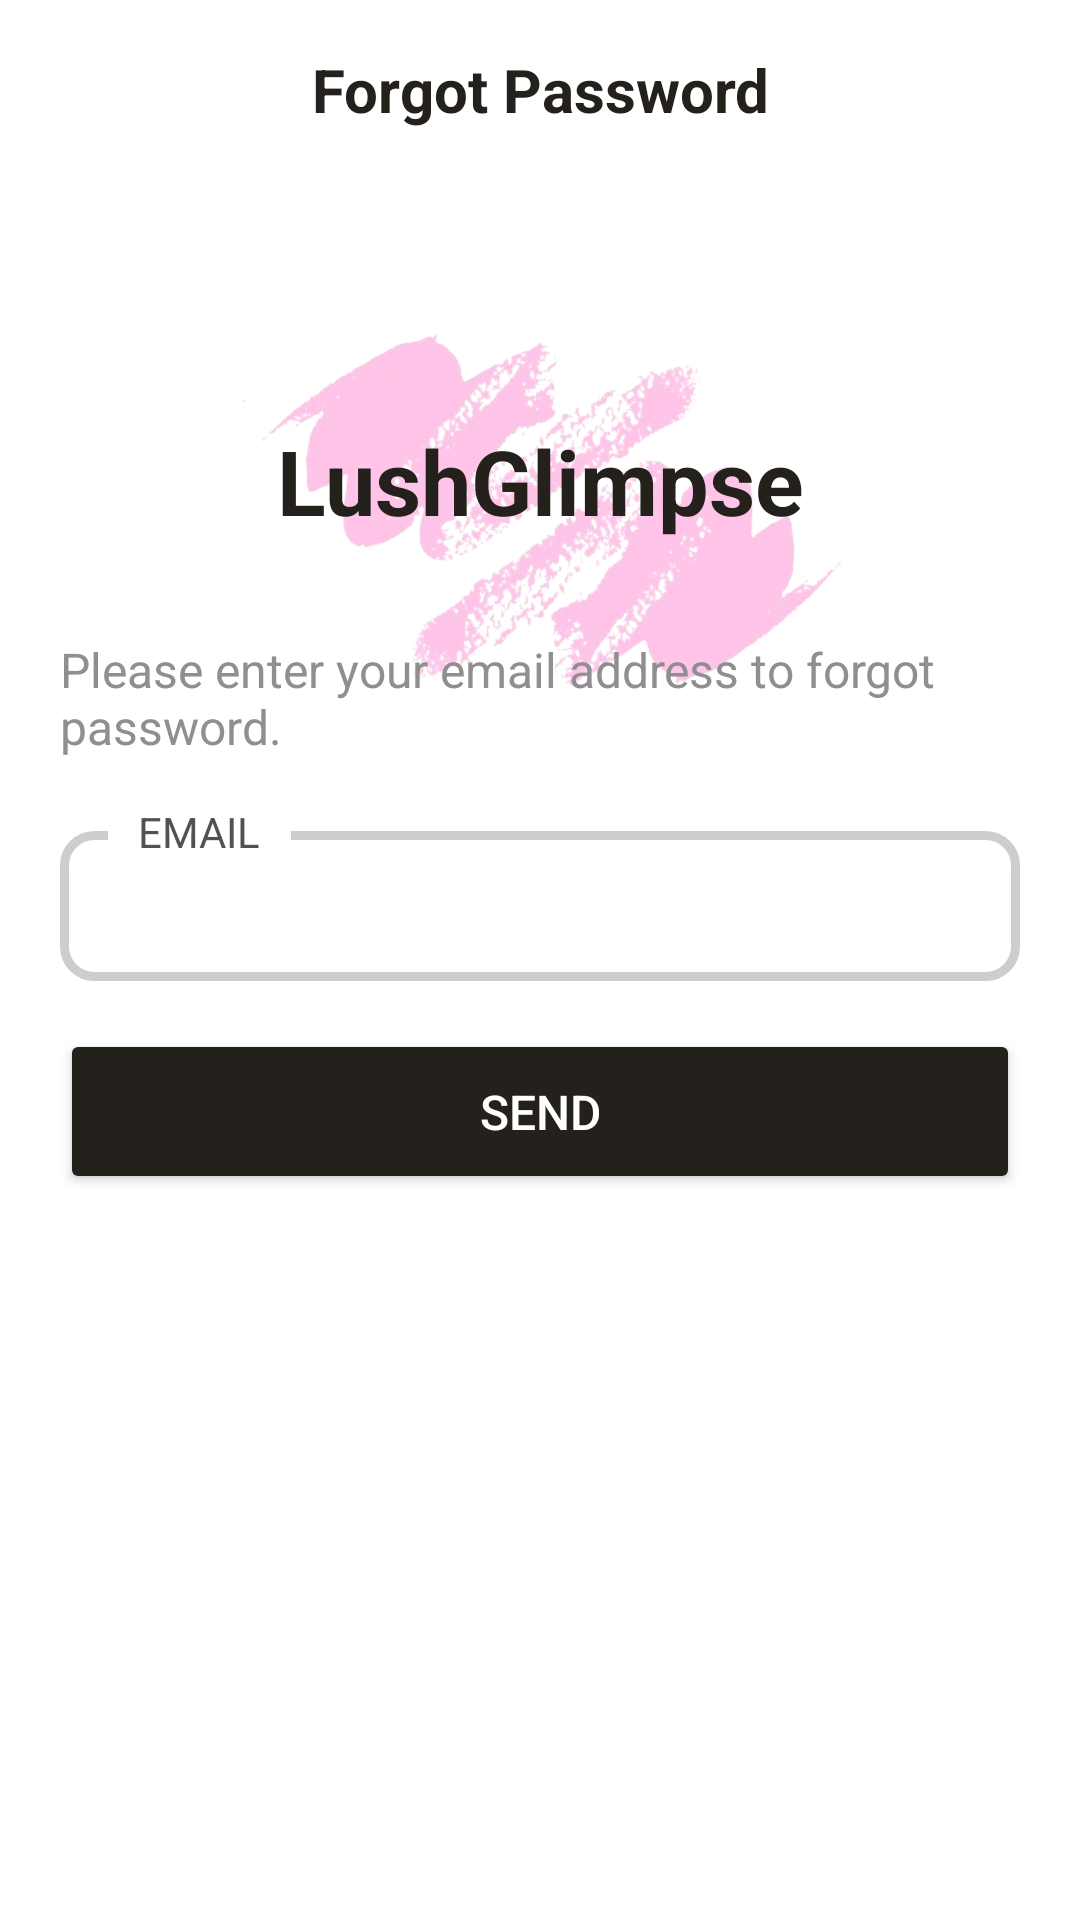

The Android layout XML behind this screen, and the referenced resources:
<!-- AndroidManifest.xml: activity theme custom_top_bar -->
<!-- res/layout/activity_forgot_password.xml -->
<?xml version="1.0" encoding="utf-8"?>
<androidx.constraintlayout.widget.ConstraintLayout xmlns:android="http://schemas.android.com/apk/res/android"
    xmlns:app="http://schemas.android.com/apk/res-auto"
    xmlns:tools="http://schemas.android.com/tools"
    android:layout_width="match_parent"
    android:layout_height="match_parent"
    android:background="@color/white"
    tools:context=".ForgotPasswordActivity">

    <androidx.appcompat.widget.Toolbar
        android:id="@+id/toolbar2"
        android:layout_width="match_parent"
        android:layout_height="60dp"
        android:background="@color/white"
        android:elevation="2dp"
        android:minHeight="?attr/actionBarSize"
        android:theme="?attr/actionBarTheme"
        app:layout_constraintEnd_toEndOf="parent"
        app:layout_constraintStart_toStartOf="parent"
        app:layout_constraintTop_toTopOf="parent"
        app:titleMarginStart="50dp"
        app:titleTextAppearance="@style/TextAppearance.AppCompat.Medium"
        app:titleTextColor="@color/Main">

        <TextView
            android:id="@+id/textView45"
            android:layout_width="wrap_content"
            android:layout_height="wrap_content"
            android:layout_gravity="center"
            android:gravity="center"
            android:text="Forgot Password"
            android:textColor="@color/Main_2"
            android:textSize="20sp"
            android:textStyle="bold"
            tools:layout_editor_absoluteX="16dp"
            tools:layout_editor_absoluteY="20dp" />

        <ImageView
            android:id="@+id/ForgotBackButton"
            android:layout_width="wrap_content"
            android:layout_height="wrap_content"
            android:layout_gravity="center|left"
            android:background="@color/white"
            android:backgroundTint="@color/white"
            android:tint="@color/Main_2"
            app:srcCompat="@drawable/baseline_arrow_back_ios_new_24"
            tools:layout_editor_absoluteX="6dp"
            tools:layout_editor_absoluteY="60dp" />
    </androidx.appcompat.widget.Toolbar>


    <ScrollView
        android:layout_width="match_parent"
        android:layout_height="match_parent"
        android:layout_marginTop="60dp"
        android:background="@color/white"
        app:layout_constraintBottom_toBottomOf="parent"
        app:layout_constraintEnd_toEndOf="parent"
        app:layout_constraintStart_toStartOf="parent"
        app:layout_constraintTop_toBottomOf="@+id/toolbar2">

        <LinearLayout
            android:layout_width="match_parent"
            android:layout_height="wrap_content"
            android:background="@color/white"
            android:orientation="vertical">

            <androidx.constraintlayout.widget.ConstraintLayout
                android:layout_width="match_parent"
                android:layout_height="match_parent"
                android:background="@color/white">

                <ImageView
                    android:id="@+id/imageView2"
                    android:layout_width="wrap_content"
                    android:layout_height="200dp"
                    android:layout_marginTop="-80dp"
                    app:layout_constraintEnd_toEndOf="@+id/textView4"
                    app:layout_constraintStart_toStartOf="@+id/textView4"
                    app:layout_constraintTop_toTopOf="@+id/textView4"
                    app:srcCompat="@drawable/logo_bg" />

                <TextView
                    android:id="@+id/textView4"
                    android:layout_width="wrap_content"
                    android:layout_height="wrap_content"
                    android:layout_marginTop="80dp"
                    android:text="@string/app_name"
                    android:textColor="@color/Main_2"
                    android:textSize="30sp"
                    android:textStyle="bold"
                    app:layout_constraintEnd_toEndOf="parent"
                    app:layout_constraintStart_toStartOf="parent"
                    app:layout_constraintTop_toTopOf="parent" />

                <TextView
                    android:id="@+id/textView12"
                    android:layout_width="300dp"
                    android:layout_height="wrap_content"
                    android:layout_marginStart="20dp"
                    android:layout_marginTop="32dp"
                    android:text="Please enter your email address to forgot password."
                    android:textColor="@color/light_hint"
                    android:textSize="16sp"
                    app:layout_constraintEnd_toEndOf="parent"
                    app:layout_constraintHorizontal_bias="0.0"
                    app:layout_constraintStart_toStartOf="parent"
                    app:layout_constraintTop_toBottomOf="@+id/textView4" />

                <EditText
                    android:id="@+id/ForgotEmail"
                    android:layout_width="match_parent"
                    android:layout_height="50dp"
                    android:layout_marginLeft="20dp"
                    android:layout_marginTop="24dp"
                    android:layout_marginRight="20dp"
                    android:background="@drawable/signin_boxes"
                    android:drawableStart="@drawable/baseline_email_24"
                    android:drawablePadding="10dp"
                    android:drawableTint="@color/Main_2"
                    android:ems="10"
                    android:inputType="textEmailAddress"
                    android:padding="10dp"
                    android:textColor="@color/Main_2"
                    app:layout_constraintEnd_toEndOf="parent"
                    app:layout_constraintStart_toStartOf="parent"
                    app:layout_constraintTop_toBottomOf="@+id/textView12" />

                <TextView
                    android:id="@+id/textView13"
                    android:layout_width="wrap_content"
                    android:layout_height="wrap_content"
                    android:layout_marginStart="16dp"
                    android:background="@color/white"
                    android:paddingLeft="10dp"
                    android:paddingRight="10dp"
                    android:text="EMAIL"
                    android:textColor="@color/hint"
                    android:textSize="14sp"
                    app:layout_constraintBottom_toTopOf="@+id/ForgotEmail"
                    app:layout_constraintEnd_toEndOf="@+id/ForgotEmail"
                    app:layout_constraintHorizontal_bias="0.0"
                    app:layout_constraintStart_toStartOf="@+id/ForgotEmail"
                    app:layout_constraintTop_toTopOf="@+id/ForgotEmail" />

                <Button
                    android:id="@+id/ForgotSendButton"
                    android:layout_width="match_parent"
                    android:layout_height="55dp"
                    android:layout_marginLeft="20dp"
                    android:layout_marginTop="16dp"
                    android:layout_marginRight="20dp"
                    android:backgroundTint="@color/Main_2"
                    android:text="Send"
                    android:textColor="@color/white"
                    android:textSize="16sp"
                    app:cornerRadius="10dp"
                    app:layout_constraintEnd_toEndOf="parent"
                    app:layout_constraintStart_toStartOf="parent"
                    app:layout_constraintTop_toBottomOf="@+id/ForgotEmail" />

            </androidx.constraintlayout.widget.ConstraintLayout>
        </LinearLayout>
    </ScrollView>


</androidx.constraintlayout.widget.ConstraintLayout>
<!-- resources referenced by this layout -->
<resources>
  <color name="Main">#FFE1F3</color>
  <color name="Main_2">#24211C</color>
  <color name="hint">#525252</color>
  <color name="light_hint">#8F8F8F</color>
  <color name="white">#FFFFFFFF</color>
  <!-- drawable logo_bg: png bitmap (drawable, 133792 bytes) -->
  <!-- drawable signin_boxes (drawable) -->
  <?xml version="1.0" encoding="utf-8"?>
  <shape xmlns:android="http://schemas.android.com/apk/res/android"
      android:shape="rectangle">
  
      <corners android:radius="10dp" />
      <stroke android:width="3dp"
          android:color="@color/light_light_hint"/>
  
  </shape>
  <string name="app_name">LushGlimpse</string>
  <style name="custom_top_bar" parent="Theme.Material3.DayNight.NoActionBar">
          
          <item name="colorPrimary">@color/white</item>
          <item name="colorPrimaryVariant">@color/white</item>
          <item name="android:windowLightStatusBar">true</item>
      </style>
  <color name="light_light_hint">#CDCDCD</color>
</resources>
